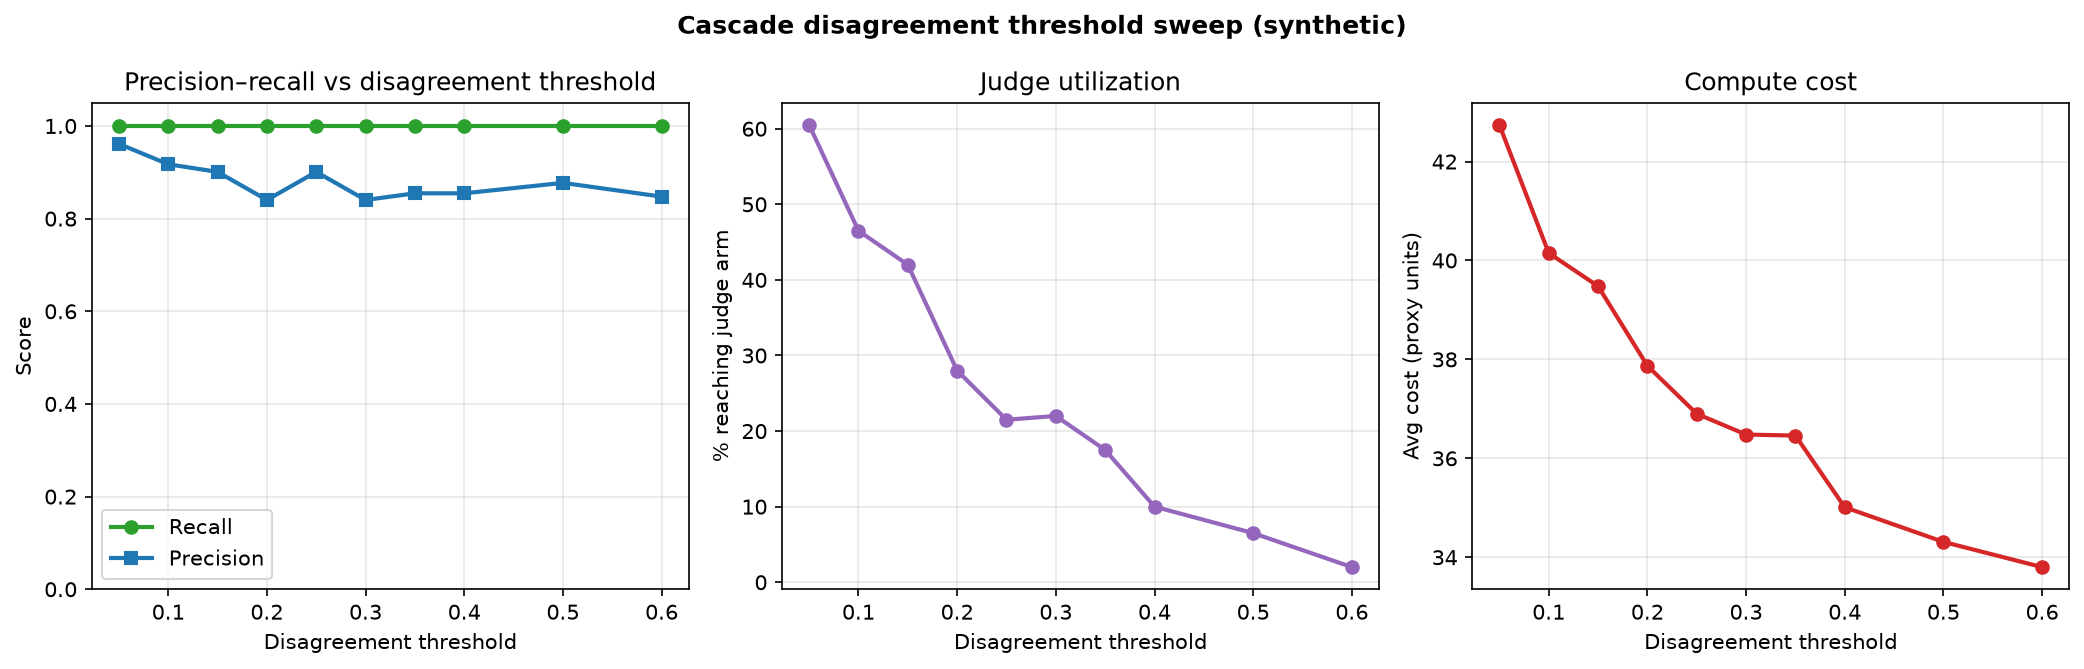

The data file committed next to this chart (first rows):
disagreement_threshold, recall, precision, fpr, avg_cost, avg_latency_ms, pct_judge
0.05, 1.0, 0.9615, 0.04, 42.74, 1483, 0.605
0.1, 1.0, 0.9174, 0.09, 40.15, 1258, 0.465
0.15, 1.0, 0.9009, 0.11, 39.48, 1187, 0.42
0.2, 1.0, 0.8403, 0.19, 37.87, 970.3, 0.28
0.25, 1.0, 0.9009, 0.11, 36.9, 883.4, 0.215
0.3, 1.0, 0.8403, 0.19, 36.48, 884.8, 0.22
0.35, 1.0, 0.8547, 0.17, 36.46, 813.2, 0.175
0.4, 1.0, 0.8547, 0.17, 35.01, 702.9, 0.1
0.5, 1.0, 0.8772, 0.14, 34.31, 659.6, 0.065
0.6, 1.0, 0.8475, 0.18, 33.8, 579.8, 0.02
